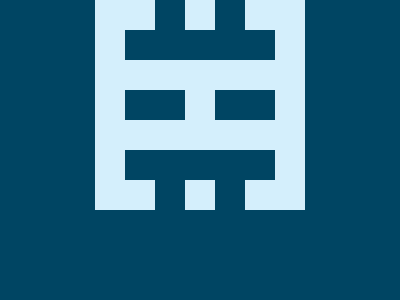

Write the HTML and CSS that draws this image.

<!DOCTYPE html>
<html lang="en">
<head>
    <meta charset="UTF-8">
    <meta name="viewport" content="width=device-width, initial-scale=1.0">
    <title>Document</title>
    <style>
        body {
            background: #004563;
            display: flex;
            justify-content: center;
            align-items: center;
            margin: 0;
        }
    
        .out {
            background: #D4EFFC;
            width: 210px;
            height: 210px;
        }
    
        .in {
            background: #004563;
            position: relative;
            width: 30px;
            height: 60px;
            left: 60px;
        }
    
        .two {
            left: 120px;
            top: -60px;
        }
    
        .shad {
            box-shadow: #004563 0 151px;
        }
    
        .three {
            transform: rotate(90deg);
            top: -45px;
            left: 45px;
            box-shadow: #004563 0 -90px;
        }
    
        .four {
            width: 150px;
            height: 30px;
            top: -150px;
            left: 30px;
            box-shadow: #004563 0 120px;
        }
    </style>
</head>
<body>
    <div class="out">
        <div class="in shad"></div>
        <div class="in two shad"></div>
        <div class="in three"></div>
        <div class="in four"></div>
    </div>
</body>
</html>